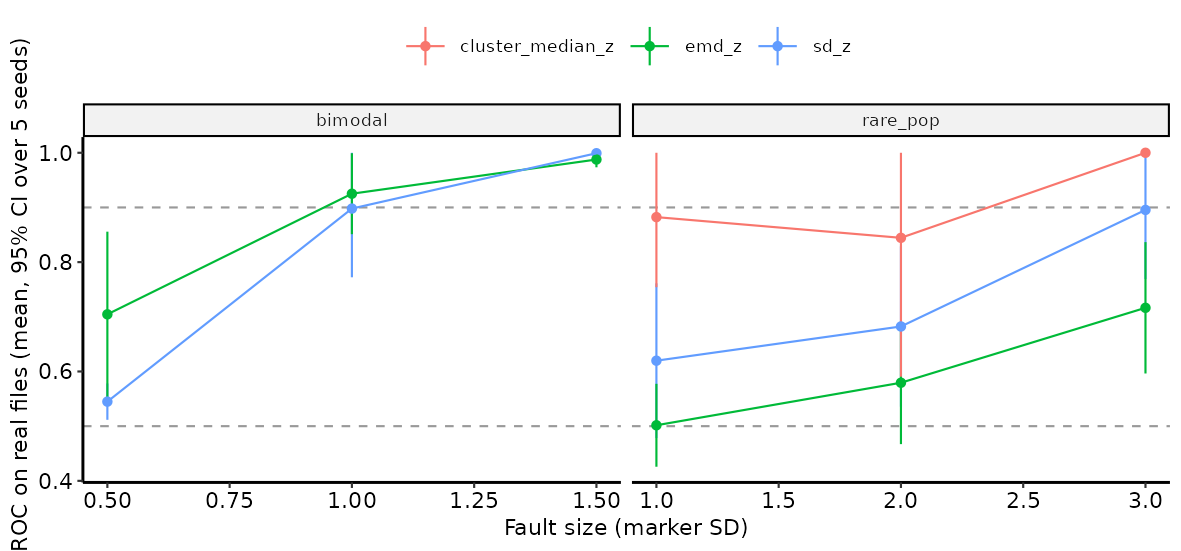

Source data for this figure (header and first rows):
fault, size, check, ci95_half, auroc
bimodal, 0.5, sd_z, 0.03322, 0.5449
bimodal, 0.5, emd_z, 0.1512, 0.7045
bimodal, 1, sd_z, 0.1257, 0.8979
bimodal, 1, emd_z, 0.07399, 0.9251
bimodal, 1.5, sd_z, 0.001613, 0.9992
bimodal, 1.5, emd_z, 0.0142, 0.9877
rare_pop, 1, sd_z, 0.1414, 0.6198
rare_pop, 1, emd_z, 0.07583, 0.5016
rare_pop, 1, cluster_median_z, 0.1282, 0.8823
rare_pop, 2, sd_z, 0.1466, 0.6823
rare_pop, 2, emd_z, 0.1123, 0.5794
rare_pop, 2, cluster_median_z, 0.254, 0.8444
rare_pop, 3, sd_z, 0.1263, 0.8955
rare_pop, 3, emd_z, 0.1201, 0.7165
rare_pop, 3, cluster_median_z, 0, 1
